The GitHub repository internet-of-production/microstructure-deep-generative-models contains a labelled image folder "200" with 9 categories: fine grain 0, fine grain 1, fine grain 2, middle grain 3, middle grain 4, middle grain 5, coarse grain 6, coarse grain 7, coarse grain 8. Examples follow, each with its label.

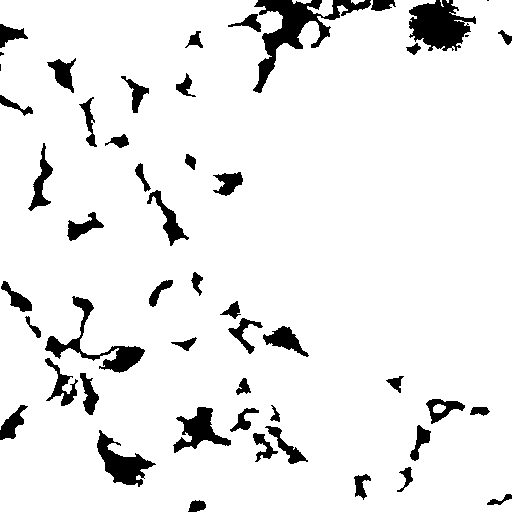
Label: coarse grain 7

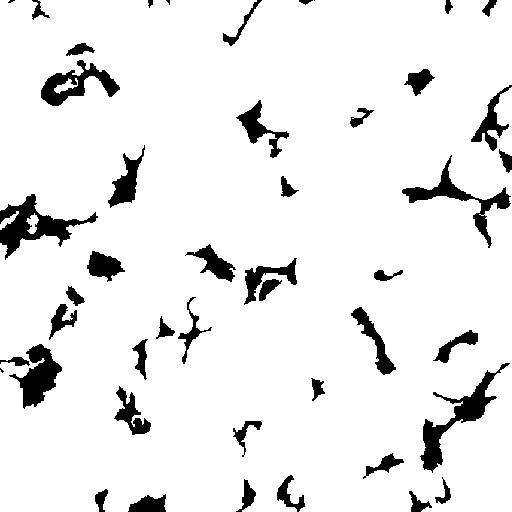
Label: middle grain 4

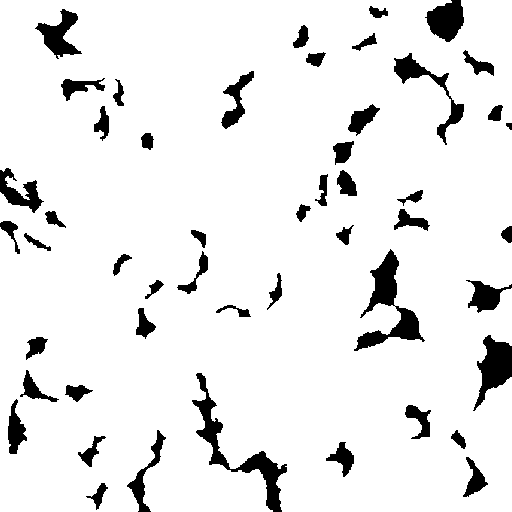
Label: middle grain 3

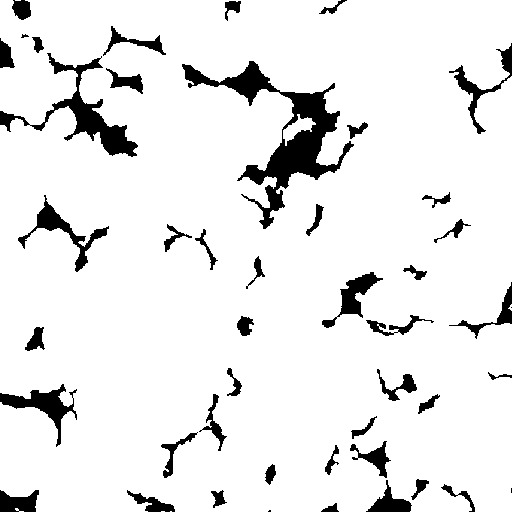
Label: fine grain 0

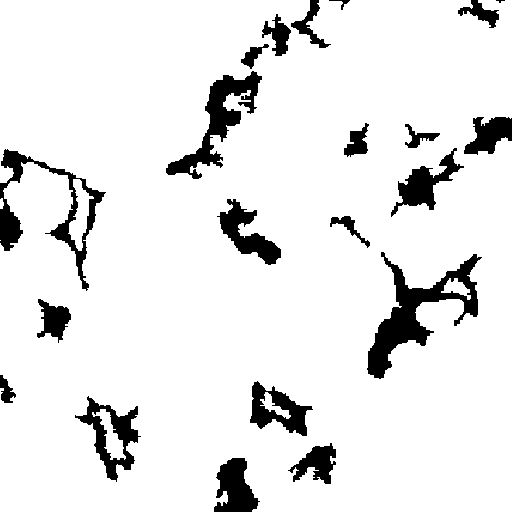
Label: coarse grain 6

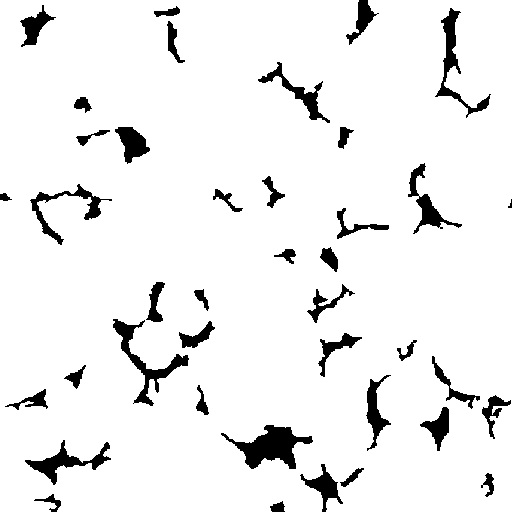
Label: fine grain 2
